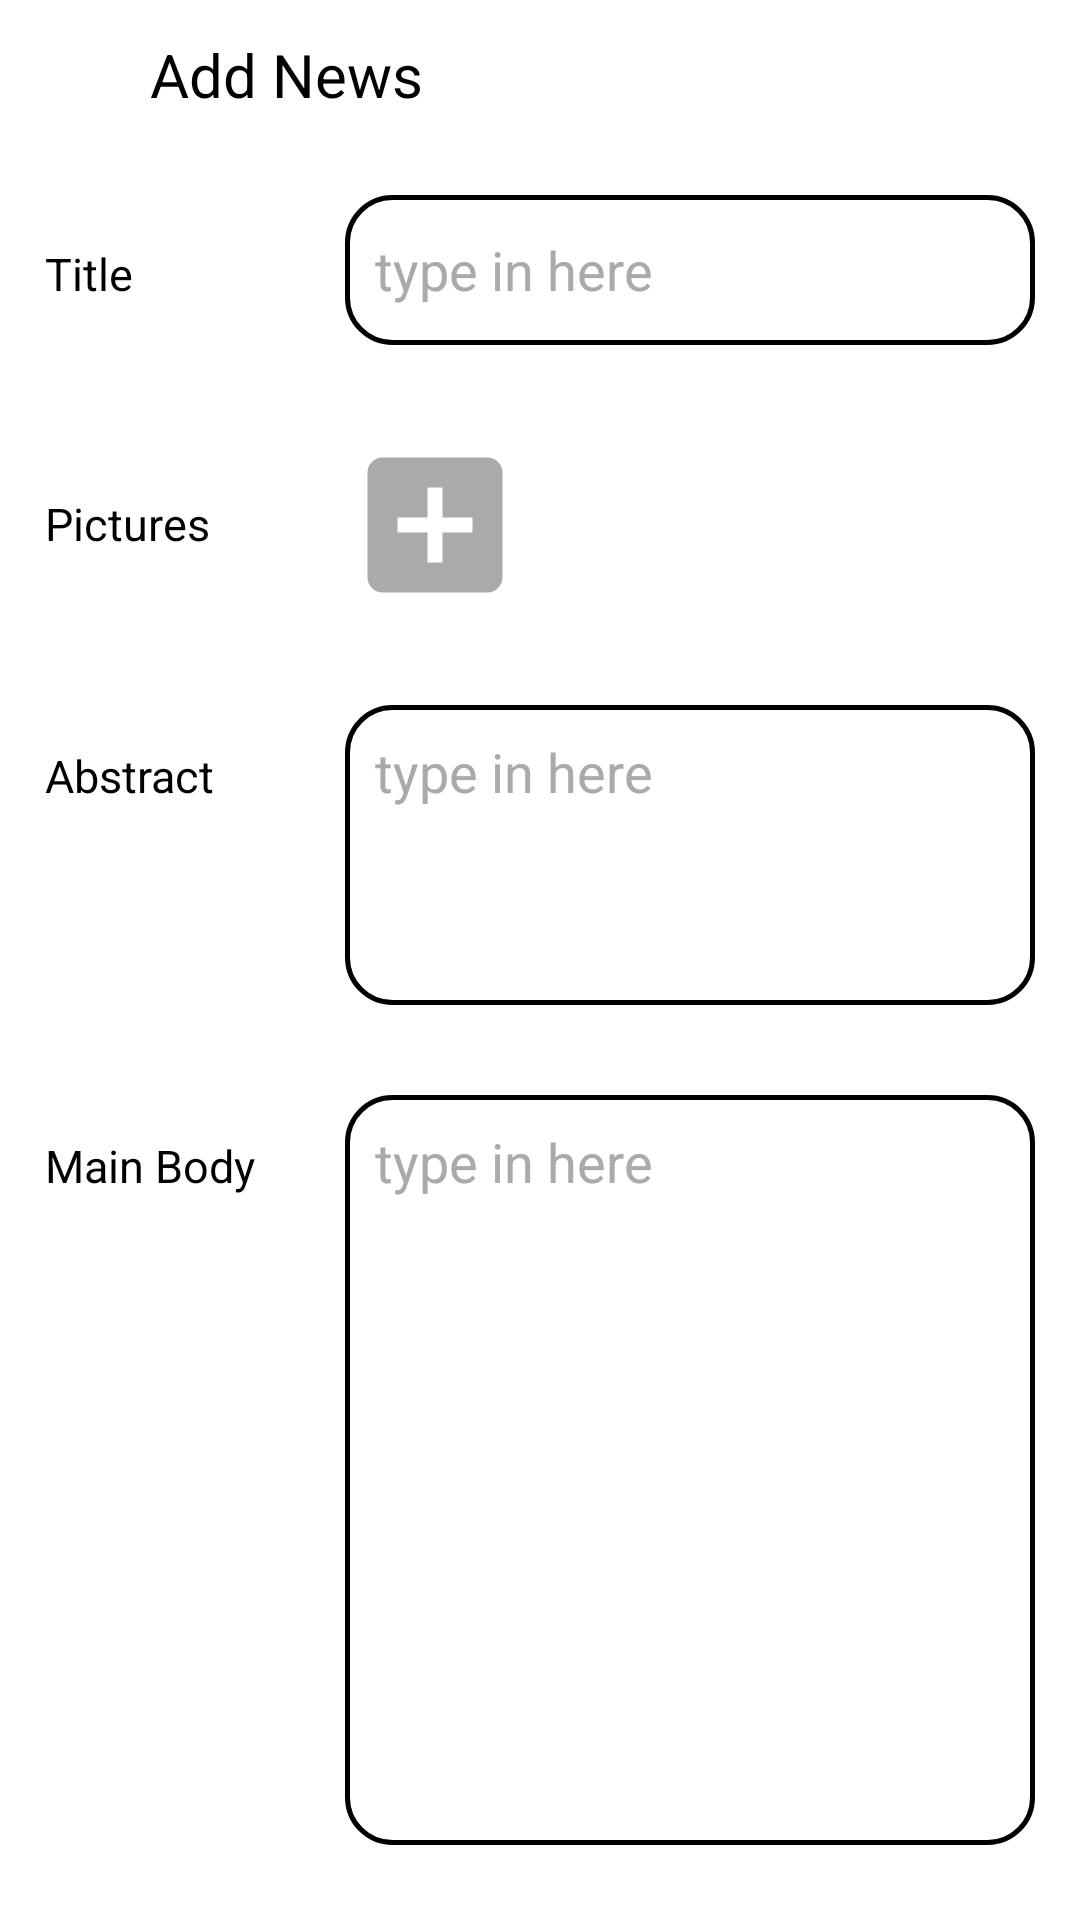

Produce the Android XML layout that renders to this screen, including the resource entries it uses.
<!-- AndroidManifest.xml: application theme Theme.Mybaidu -->
<!-- res/layout/activity_add_news.xml -->
<?xml version="1.0" encoding="utf-8"?>
<androidx.constraintlayout.widget.ConstraintLayout xmlns:android="http://schemas.android.com/apk/res/android"
    xmlns:app="http://schemas.android.com/apk/res-auto"
    xmlns:tools="http://schemas.android.com/tools"
    android:layout_width="match_parent"
    android:layout_height="match_parent"
    tools:context=".AddNewsActivity">
    <LinearLayout
        android:layout_width="match_parent"
        android:layout_height="match_parent"
        android:orientation="vertical">
        <LinearLayout
            android:layout_width="match_parent"
            android:layout_height="wrap_content"
            android:orientation="horizontal"
            android:padding="10dp">
            <Button
                android:id="@+id/add_news_back"
                android:layout_width="30dp"
                android:layout_height="30dp"
                android:background="@drawable/baseline_arrow_back_ios_24"
                android:backgroundTint="@color/black" />
            <TextView
                android:layout_width="match_parent"
                android:layout_height="wrap_content"
                android:text="Add News"
                android:textColor="@color/black"
                android:textSize="20sp"
                android:layout_marginLeft="10dp"
                android:layout_gravity="center_vertical" />
        </LinearLayout>
        <LinearLayout
            android:layout_width="match_parent"
            android:layout_height="wrap_content"
            android:orientation="horizontal"
            android:padding="15dp">
            <TextView
                android:layout_width="100dp"
                android:layout_height="wrap_content"
                android:text="Title"
                android:textSize="15sp"
                android:textColor="@color/black"/>
            <EditText
                android:layout_width="match_parent"
                android:layout_height="50dp"
                android:singleLine="true"
                android:background="@drawable/btn_input"
                android:hint="@string/type_in_here"
                android:textColorHint="@color/grey"
                android:padding="10dp"/>
        </LinearLayout>
        <LinearLayout
            android:layout_width="match_parent"
            android:layout_height="wrap_content"
            android:orientation="horizontal"
            android:padding="15dp">
            <TextView
                android:layout_width="100dp"
                android:layout_height="wrap_content"
                android:text="Pictures"
                android:textSize="15sp"
                android:textColor="@color/black"/>
            <Button
                android:layout_width="60dp"
                android:layout_height="60dp"
                android:background="@drawable/baseline_add_box_24" />
        </LinearLayout>
        <LinearLayout
            android:layout_width="match_parent"
            android:layout_height="wrap_content"
            android:orientation="horizontal"
            android:padding="15dp">
            <TextView
                android:layout_width="100dp"
                android:layout_height="wrap_content"
                android:text="Abstract"
                android:textColor="@color/black"
                android:textSize="15sp" />
            <EditText
                android:layout_width="match_parent"
                android:layout_height="100dp"
                android:background="@drawable/btn_input"
                android:hint="@string/type_in_here"
                android:textColorHint="@color/grey"
                android:padding="10dp"
                android:gravity="top|left"/>
        </LinearLayout>
        <LinearLayout
            android:layout_width="match_parent"
            android:layout_height="wrap_content"
            android:orientation="horizontal"
            android:padding="15dp">
            <TextView
                android:layout_width="100dp"
                android:layout_height="wrap_content"
                android:text="Main Body"
                android:textSize="15sp"
                android:textColor="@color/black" />
            <EditText
                android:layout_width="match_parent"
                android:layout_height="250dp"
                android:background="@drawable/btn_input"
                android:hint="@string/type_in_here"
                android:textColorHint="@color/grey"
                android:padding="10dp"
                android:gravity="top|left" />
        </LinearLayout>
        <TextView
            android:layout_width="match_parent"
            android:layout_height="wrap_content"
            android:gravity="center"
            android:layout_gravity="bottom|center"
            android:padding="10dp"
            android:layout_margin="10dp"
            android:includeFontPadding="false"
            android:text="submit"
            android:textSize="20sp"
            android:textColor="@color/white"
            android:background="@drawable/btn_submit"/>
    </LinearLayout>
</androidx.constraintlayout.widget.ConstraintLayout>
<!-- resources referenced by this layout -->
<resources>
  <color name="black">#FF000000</color>
  <color name="grey">#AAAAAA</color>
  <color name="white">#FFFFFFFF</color>
  <!-- drawable baseline_add_box_24 (drawable) -->
  <vector android:height="24dp" android:tint="@color/grey"
      android:viewportHeight="24" android:viewportWidth="24"
      android:width="24dp" xmlns:android="http://schemas.android.com/apk/res/android">
      <path android:fillColor="@android:color/white" android:pathData="M19,3L5,3c-1.11,0 -2,0.9 -2,2v14c0,1.1 0.89,2 2,2h14c1.1,0 2,-0.9 2,-2L21,5c0,-1.1 -0.9,-2 -2,-2zM17,13h-4v4h-2v-4L7,13v-2h4L11,7h2v4h4v2z"/>
  </vector>
  <!-- drawable btn_input (drawable) -->
  <?xml version="1.0" encoding="utf-8"?>
  <selector xmlns:android="http://schemas.android.com/apk/res/android">
      <item>
          <shape android:shape="rectangle">
              <stroke android:width="5px" android:color="@color/black" />
              <corners android:radius="15dp" />
              <solid android:color="@color/white" />
          </shape>
      </item>
  </selector>
  <string name="type_in_here">type in here</string>
  <style name="Theme.Mybaidu" parent="Theme.MaterialComponents.DayNight.NoActionBar.Bridge">
          <item name="android:windowBackground">@color/white</item>
          
          <item name="colorPrimary">@color/purple_500</item>
          <item name="colorPrimaryVariant">@color/purple_700</item>
          <item name="colorOnPrimary">@color/white</item>
          
          <item name="colorSecondary">@color/teal_200</item>
          <item name="colorSecondaryVariant">@color/teal_700</item>
          <item name="colorOnSecondary">@color/black</item>
          
  
          
      </style>
  <color name="purple_500">#FF6200EE</color>
  <color name="purple_700">#FF3700B3</color>
  <color name="teal_200">#FF03DAC5</color>
  <color name="teal_700">#FF018786</color>
</resources>
